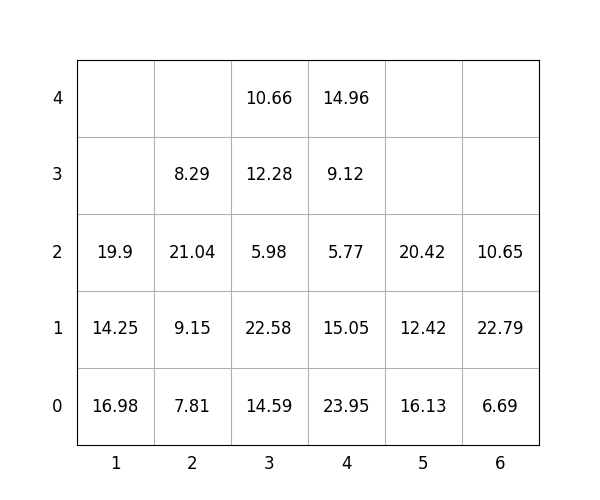

Data behind this chart, as committed beside it:
idx, loc_x, loc_y, loc_z, weight, group, score, seq, reloc, size(ft)
1, 1, 0, 0, 16.98, 2, 217, 0, 0, 20
2, 5, 0, 0, 16.13, 0, 16.13, 0, 1.0, 20
3, 2, 0, 0, 7.81, 2, 207.8, 0, 1.0, 20
4, 3, 0, 0, 14.59, 2, 214.6, 0, 1.0, 20
5, 3, 0, 1, 22.58, 1, 122.6, 0, 1.0, 20
6, 5, 0, 1, 12.42, 0, 12.42, 0, 1.0, 20
7, 1, 0, 1, 14.25, 3, 314.2, 0, 1.0, 20
8, 4, 0, 0, 23.95, 0, 23.95, 1, 1.0, 20
9, 5, 0, 2, 20.42, 3, 320.4, 2, 1.0, 20
10, 3, 0, 2, 5.98, 2, 206, 3, 1.0, 20
11, 6, 0, 0, 6.69, 0, 6.69, 4, 0, 20
12, 2, 0, 1, 9.15, 1, 109.2, 5, 1.0, 20
13, 2, 0, 2, 21.04, 1, 121, 6, 1.0, 20
14, 4, 0, 1, 15.05, 0, 15.05, 7, 1.0, 20
15, 1, 0, 2, 19.9, 2, 219.9, 8, 1.0, 20
16, 3, 0, 3, 12.28, 2, 212.3, 9, 1.0, 20
17, 4, 0, 2, 5.77, 1, 105.8, 10, 1.0, 20
18, 2, 0, 3, 8.29, 2, 208.3, 11, 1.0, 20
19, 4, 0, 3, 9.12, 2, 209.1, 12, 1.0, 20
20, 6, 0, 1, 22.79, 0, 22.79, 13, 0, 20
21, 3, 0, 4, 10.66, 2, 210.7, 14, 1.0, 20
22, 4, 0, 4, 14.96, 2, 215, 15, 1.0, 20
23, 6, 0, 2, 10.65, 2, 210.7, 16, 0, 20
